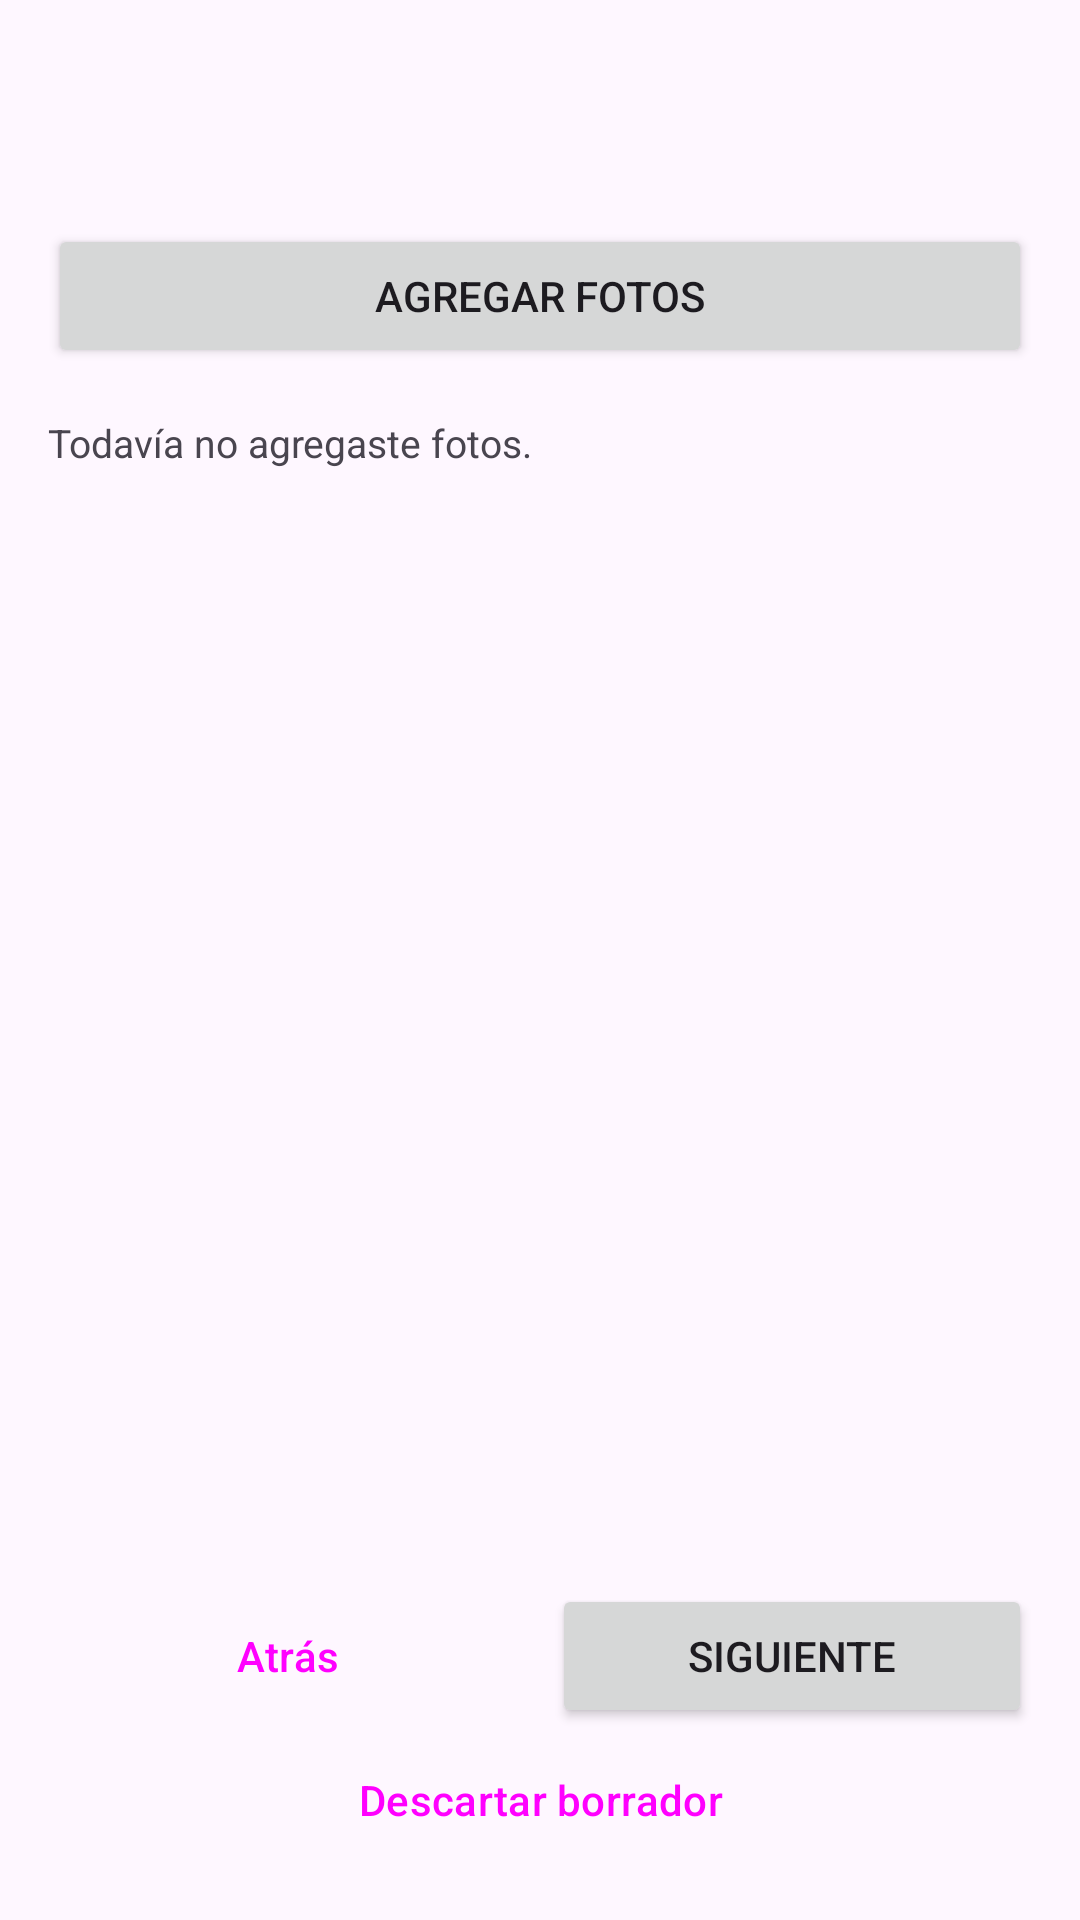

Produce the Android XML layout that renders to this screen, including the resource entries it uses.
<!-- AndroidManifest.xml: application theme Theme.RondaApp -->
<!-- res/layout/fragment_publish.xml -->
<?xml version="1.0" encoding="utf-8"?>
<LinearLayout
    xmlns:android="http://schemas.android.com/apk/res/android"
    xmlns:tools="http://schemas.android.com/tools"
    android:layout_width="match_parent"
    android:layout_height="match_parent"
    android:orientation="vertical"
    android:padding="16dp"
    tools:context=".ui.publish.PublishFragment">

    <TextView
        android:id="@+id/tvStepTitle"
        android:layout_width="match_parent"
        android:layout_height="wrap_content"
        android:textSize="20sp"
        android:textStyle="bold"
        tools:text="Paso 1 de 3 · Fotos" />

    <TextView
        android:id="@+id/tvStepHint"
        android:layout_width="match_parent"
        android:layout_height="wrap_content"
        android:layout_marginTop="2dp"
        android:layout_marginBottom="12dp"
        android:textSize="13sp"
        tools:text="Elegí hasta 5 fotos de tu galería." />

    <ScrollView
        android:layout_width="match_parent"
        android:layout_height="0dp"
        android:layout_weight="1">

        <ViewFlipper
            android:id="@+id/flipperSteps"
            android:layout_width="match_parent"
            android:layout_height="wrap_content">

            
            <LinearLayout
                android:layout_width="match_parent"
                android:layout_height="wrap_content"
                android:orientation="vertical">

                <Button
                    android:id="@+id/btnAddPhotos"
                    android:layout_width="match_parent"
                    android:layout_height="wrap_content"
                    android:text="@string/publish_add_photos" />

                <TextView
                    android:id="@+id/tvNoPhotos"
                    android:layout_width="match_parent"
                    android:layout_height="wrap_content"
                    android:layout_marginTop="16dp"
                    android:text="@string/publish_no_photos"
                    android:textSize="13sp" />

                <LinearLayout
                    android:id="@+id/containerPhotos"
                    android:layout_width="match_parent"
                    android:layout_height="wrap_content"
                    android:layout_marginTop="12dp"
                    android:orientation="vertical" />
            </LinearLayout>

            
            <LinearLayout
                android:layout_width="match_parent"
                android:layout_height="wrap_content"
                android:orientation="vertical">

                <EditText
                    android:id="@+id/etTitle"
                    android:layout_width="match_parent"
                    android:layout_height="wrap_content"
                    android:hint="@string/publish_title_hint"
                    android:inputType="textCapSentences"
                    android:autofillHints="name"
                    android:layout_marginBottom="12dp" />

                <EditText
                    android:id="@+id/etDescription"
                    android:layout_width="match_parent"
                    android:layout_height="wrap_content"
                    android:hint="@string/publish_description_hint"
                    android:inputType="textMultiLine|textCapSentences"
                    android:minLines="4"
                    android:gravity="top"
                    android:autofillHints=""
                    android:layout_marginBottom="12dp" />

                <TextView
                    android:layout_width="wrap_content"
                    android:layout_height="wrap_content"
                    android:text="@string/publish_category_label"
                    android:textStyle="bold" />

                <Spinner
                    android:id="@+id/spinnerCategory"
                    android:layout_width="match_parent"
                    android:layout_height="wrap_content" />
            </LinearLayout>

            
            <LinearLayout
                android:layout_width="match_parent"
                android:layout_height="wrap_content"
                android:orientation="vertical">

                <EditText
                    android:id="@+id/etPrice"
                    android:layout_width="match_parent"
                    android:layout_height="wrap_content"
                    android:hint="@string/publish_price_hint"
                    android:inputType="numberDecimal"
                    android:autofillHints=""
                    android:layout_marginBottom="12dp" />

                <TextView
                    android:layout_width="wrap_content"
                    android:layout_height="wrap_content"
                    android:text="@string/publish_condition_label"
                    android:textStyle="bold" />

                <Spinner
                    android:id="@+id/spinnerCondition"
                    android:layout_width="match_parent"
                    android:layout_height="wrap_content"
                    android:layout_marginBottom="12dp" />

                <EditText
                    android:id="@+id/etZone"
                    android:layout_width="match_parent"
                    android:layout_height="wrap_content"
                    android:hint="@string/publish_zone_hint"
                    android:inputType="text"
                    android:autofillHints="postalAddress" />
            </LinearLayout>
        </ViewFlipper>
    </ScrollView>

    <ProgressBar
        android:id="@+id/progressPublish"
        style="?android:attr/progressBarStyle"
        android:layout_width="wrap_content"
        android:layout_height="wrap_content"
        android:layout_gravity="center_horizontal"
        android:layout_marginVertical="8dp"
        android:visibility="gone"
        tools:visibility="visible" />

    <LinearLayout
        android:layout_width="match_parent"
        android:layout_height="wrap_content"
        android:layout_marginTop="8dp"
        android:orientation="horizontal">

        <Button
            android:id="@+id/btnBack"
            style="@style/Widget.Material3.Button.TextButton"
            android:layout_width="0dp"
            android:layout_height="wrap_content"
            android:layout_weight="1"
            android:text="@string/publish_back" />

        <Button
            android:id="@+id/btnNext"
            android:layout_width="0dp"
            android:layout_height="wrap_content"
            android:layout_weight="1"
            android:layout_marginStart="8dp"
            android:text="@string/publish_next" />
    </LinearLayout>

    <Button
        android:id="@+id/btnDiscardDraft"
        style="@style/Widget.Material3.Button.TextButton"
        android:layout_width="match_parent"
        android:layout_height="wrap_content"
        android:text="@string/publish_discard_draft" />
</LinearLayout>
<!-- resources referenced by this layout -->
<resources>
  <string name="publish_add_photos">Agregar fotos</string>
  <string name="publish_back">Atrás</string>
  <string name="publish_category_label">Categoría</string>
  <string name="publish_condition_label">Estado del artículo</string>
  <string name="publish_description_hint">Descripción</string>
  <string name="publish_discard_draft">Descartar borrador</string>
  <string name="publish_next">Siguiente</string>
  <string name="publish_no_photos">Todavía no agregaste fotos.</string>
  <string name="publish_price_hint">Precio</string>
  <string name="publish_title_hint">Título</string>
  <string name="publish_zone_hint">Zona de entrega</string>
  <style name="Theme.RondaApp" parent="Base.Theme.RondaApp" />
  <style name="Base.Theme.RondaApp" parent="Theme.Material3.DayNight.NoActionBar">
          
      </style>
</resources>
